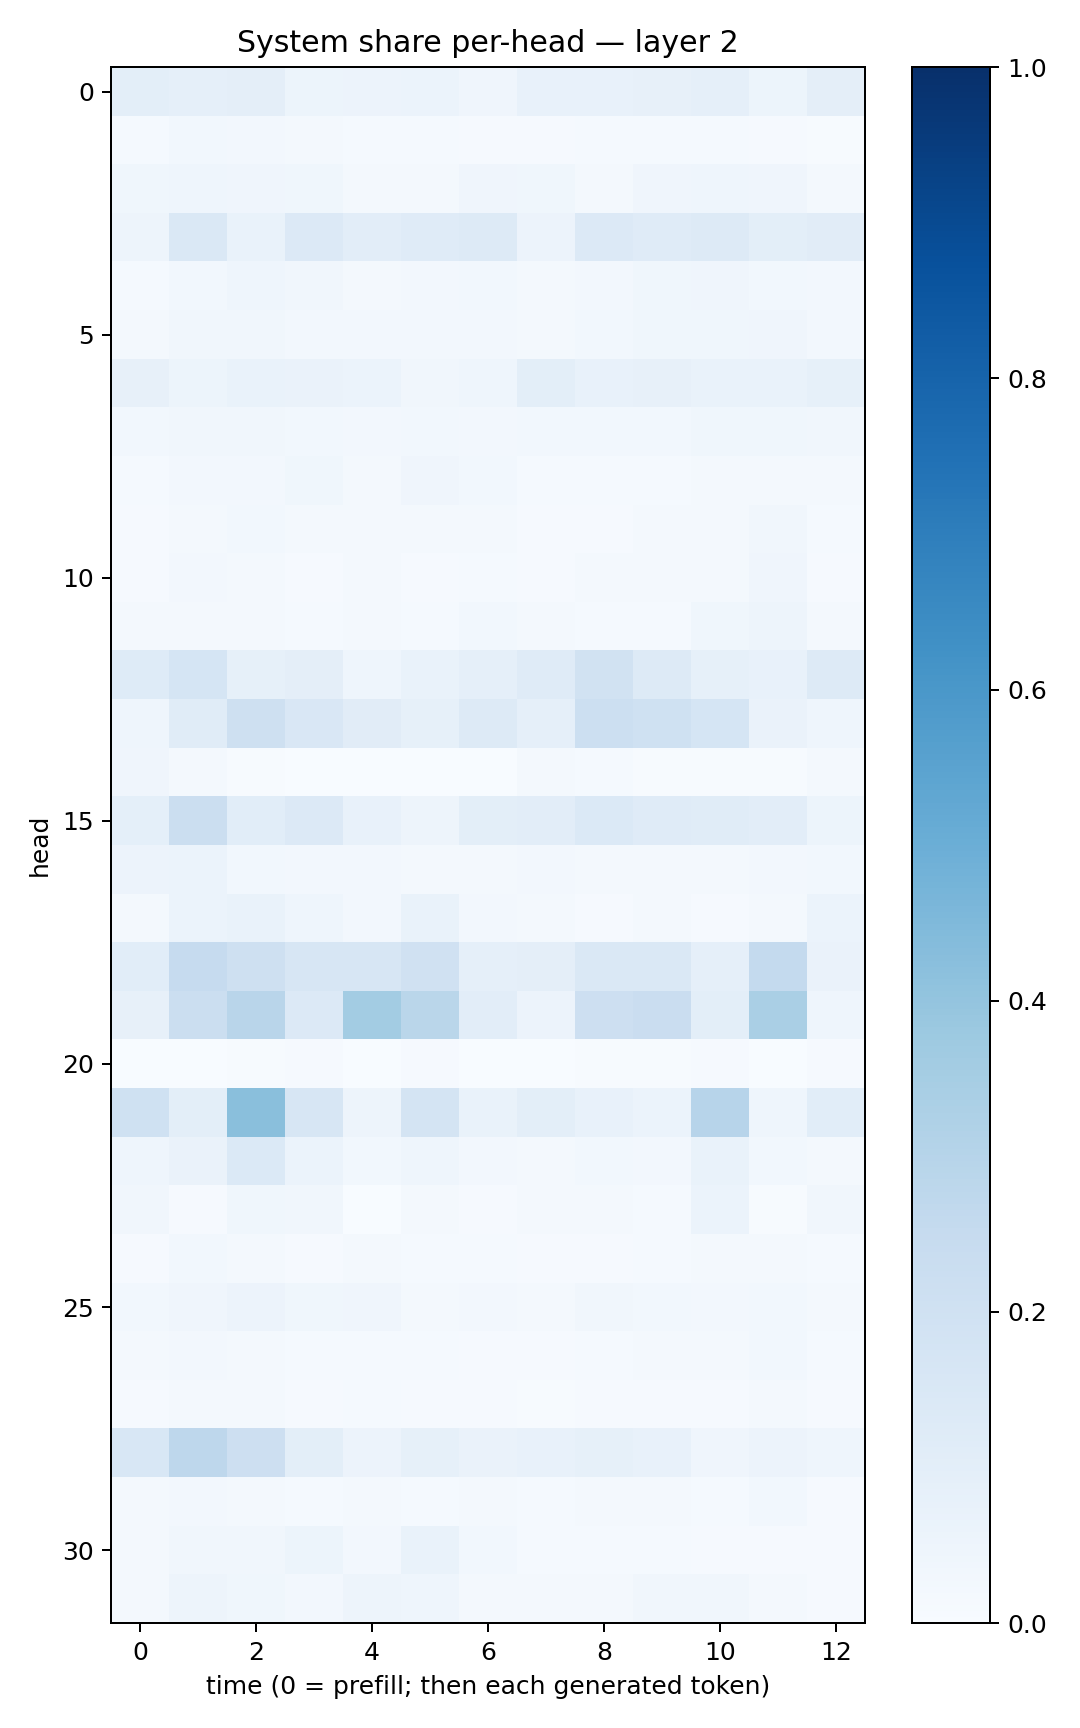

The file beside this chart, header and first rows:
0.10044616, 0.08638694, 0.09397762, 0.052905016, 0.057460584, 0.059381075, 0.03949227, 0.072256394, 0.07620562, 0.081077956, 0.08903752, 0.052330248, 0.09557969
0.01338, 0.03031, 0.02712, 0.01789, 0.01237, 0.0119, 0.008281, 0.0094, 0.0121, 0.01182, 0.01203, 0.00823, 0.006282
0.0379, 0.04467, 0.04005, 0.03759, 0.01755, 0.01981, 0.04086, 0.03565, 0.0234, 0.03989, 0.04305, 0.04007, 0.02337
0.04688, 0.1482, 0.067, 0.1349, 0.1049, 0.118, 0.1299, 0.05734, 0.1333, 0.1179, 0.1327, 0.09851, 0.1112
0.01535, 0.0299, 0.04444, 0.0341, 0.01785, 0.02438, 0.02912, 0.02316, 0.0247, 0.03762, 0.04194, 0.03001, 0.02656
0.01984, 0.03144, 0.03129, 0.0245, 0.02621, 0.02575, 0.02475, 0.02247, 0.02772, 0.03721, 0.03593, 0.03947, 0.02694
0.07825, 0.05257, 0.06831, 0.06459, 0.06176, 0.03135, 0.04485, 0.1009, 0.07358, 0.08195, 0.06989, 0.0669, 0.08313
0.02858, 0.03219, 0.03487, 0.0307, 0.02706, 0.03117, 0.02699, 0.03098, 0.02751, 0.03101, 0.0381, 0.03859, 0.03268
0.01314, 0.02412, 0.02423, 0.03646, 0.02219, 0.0409, 0.03046, 0.0127, 0.01172, 0.01339, 0.01878, 0.0192, 0.01643
0.008738, 0.02304, 0.02938, 0.01632, 0.01743, 0.01663, 0.01809, 0.01041, 0.01105, 0.01639, 0.01811, 0.0315, 0.01203
0.009474, 0.02667, 0.01942, 0.01064, 0.02211, 0.008576, 0.01402, 0.0084, 0.01698, 0.01715, 0.02001, 0.03926, 0.00817
0.01751, 0.02212, 0.01813, 0.01483, 0.01686, 0.01309, 0.02942, 0.01648, 0.01454, 0.01319, 0.03775, 0.04716, 0.01906
0.1237, 0.1709, 0.08422, 0.09549, 0.04586, 0.06778, 0.08905, 0.1206, 0.1927, 0.1324, 0.08316, 0.07502, 0.131
0.04535, 0.1172, 0.2036, 0.149, 0.1111, 0.08347, 0.1324, 0.08716, 0.2174, 0.201, 0.1696, 0.06482, 0.04387
0.03955, 0.0232, 0.004257, 0.003382, 0.001716, 0.003187, 0.002457, 0.02337, 0.01242, 0.006589, 0.005933, 0.006077, 0.01633
0.09195, 0.2203, 0.108, 0.1331, 0.07423, 0.04935, 0.09958, 0.1017, 0.1395, 0.1204, 0.1151, 0.1047, 0.05358
0.05658, 0.06191, 0.02824, 0.02435, 0.02387, 0.02123, 0.02055, 0.0258, 0.01673, 0.02229, 0.01789, 0.02505, 0.02742
0.02232, 0.0598, 0.06911, 0.0444, 0.02638, 0.06811, 0.02497, 0.02172, 0.01149, 0.0185, 0.008288, 0.01828, 0.06108
0.1068, 0.2468, 0.2105, 0.1617, 0.1586, 0.1992, 0.0891, 0.09537, 0.1472, 0.1477, 0.08741, 0.255, 0.0663
0.07986, 0.2246, 0.2926, 0.1337, 0.3565, 0.2886, 0.1031, 0.05615, 0.2146, 0.2277, 0.09787, 0.3382, 0.04637
0.003401, 0.003813, 0.004256, 0.008665, 0.001876, 0.007986, 0.003162, 0.003675, 0.003921, 0.006561, 0.009112, 0.003068, 0.01098
0.2022, 0.09839, 0.4248, 0.1591, 0.04787, 0.1751, 0.06909, 0.1009, 0.07409, 0.05926, 0.2942, 0.04344, 0.1083
0.04541, 0.06281, 0.1374, 0.05966, 0.02875, 0.04567, 0.0237, 0.02287, 0.02886, 0.02678, 0.06906, 0.02901, 0.01757
0.0323, 0.01132, 0.03826, 0.03164, 0.003644, 0.01967, 0.009367, 0.01704, 0.01968, 0.01234, 0.05985, 0.004201, 0.03209
0.00916, 0.02902, 0.01914, 0.01145, 0.02075, 0.01343, 0.01218, 0.009575, 0.01171, 0.01515, 0.01858, 0.01735, 0.01302
0.0284, 0.04161, 0.0549, 0.03551, 0.04126, 0.01876, 0.02364, 0.02103, 0.03499, 0.02981, 0.02524, 0.0275, 0.0194
0.01621, 0.02456, 0.02096, 0.01508, 0.01429, 0.01327, 0.0112, 0.007922, 0.01335, 0.0171, 0.01616, 0.0274, 0.01389
0.008229, 0.02089, 0.01959, 0.009425, 0.01221, 0.008165, 0.01021, 0.006126, 0.009165, 0.009501, 0.01013, 0.01769, 0.0089
0.1546, 0.2749, 0.2113, 0.09921, 0.0585, 0.08593, 0.06283, 0.07523, 0.08371, 0.07435, 0.04114, 0.05709, 0.04347
0.02074, 0.02393, 0.01985, 0.01496, 0.01793, 0.01439, 0.01577, 0.0132, 0.01703, 0.02249, 0.01331, 0.02787, 0.01116
0.02105, 0.033, 0.03186, 0.05466, 0.02388, 0.06778, 0.02767, 0.01453, 0.01443, 0.01365, 0.01039, 0.00929, 0.01117
0.02016, 0.04828, 0.03785, 0.0266, 0.0505, 0.04317, 0.01933, 0.01726, 0.02027, 0.03494, 0.03402, 0.02042, 0.01084
